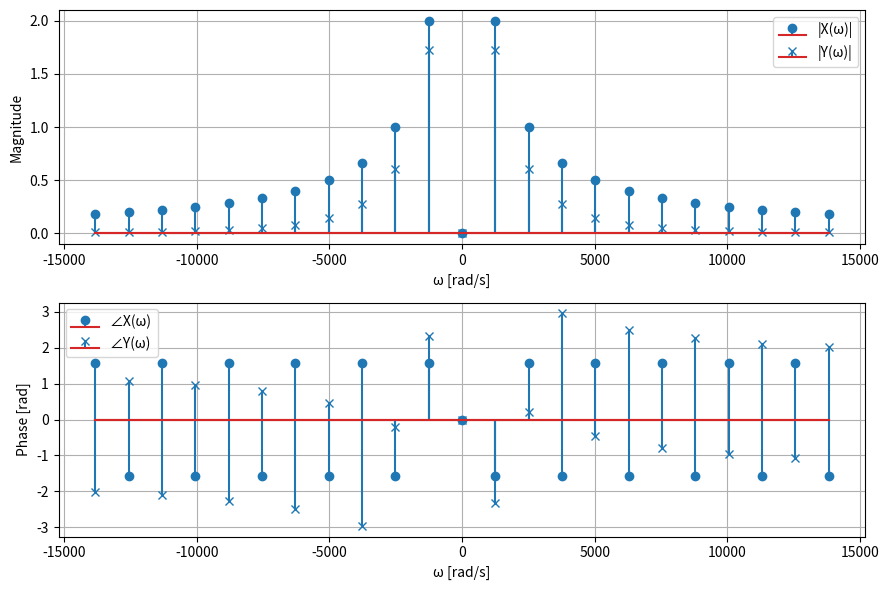

Recreate this plot in Python.
import numpy as np
import matplotlib.pyplot as plt

omegaZero = 2 * np.pi / 0.005
N = int(np.floor(15 * 10**3 / omegaZero))
omegaN = np.arange(-N, N+1)
xaxis = omegaN * omegaZero
def Y():
    alpha = 1000 * np.pi
    Xn = np.array([])
    Hn = alpha**2 / (alpha + 1j * omegaZero * omegaN)**2
    for i in range(len(omegaN)):
            if omegaN[i] != 0:
                    Xn = np.append(Xn, 2 * np.pi * 1j * ((-1.0)**omegaN[i]) / (np.pi * omegaN[i]))
            else:
                    Xn = np.append(Xn, 0)

    Yn = Xn * Hn
    return (Yn, Xn)

def part_b():
	N = 20
	y_w, _ = Y()
	y_t = np.array([])
	timeVector = np.arange(0, 15*10**-3, 10**-3)

	for i in range(len(timeVector)):
		sum = 0
		for j in range((2*N)):
			if j == len(y_w)-1:
				break
			else:
				sum += (1/(2 * np.pi)) * y_w[j] * np.exp(1j*timeVector[i]*j*omegaN[j])
		y_t = np.append(y_t, sum)
	fig, ax = plt.subplots()
	ax.plot(timeVector, y_t, label="dirac delta * h (convolution)")
	ax.set_xlabel("Time (s)")
	ax.set_ylabel("y(t)")
	ax.set_xlim(0, 15 * 10**-3)
	ax.legend()
	plt.show()
	return y_t
        
(Yn, Xn) = Y()
fig, ax = plt.subplots(2, 1, figsize=(9, 6))


# Magnitud
ax[0].stem(xaxis, np.abs(Xn), label='|X(ω)|')
ax[0].stem(xaxis, np.abs(Yn), markerfmt='x', label='|Y(ω)|')
ax[0].set_ylabel('Magnitude')
ax[0].set_xlabel('ω [rad/s]')
ax[0].legend()
ax[0].grid(True)

# Fas
ax[1].stem(xaxis, np.angle(Xn), label='∠X(ω)')
ax[1].stem(xaxis, np.angle(Yn), markerfmt='x', label='∠Y(ω)')
ax[1].set_ylabel('Phase [rad]')
ax[1].set_xlabel('ω [rad/s]')
ax[1].legend()
ax[1].grid(True)

plt.tight_layout()
plt.show()
